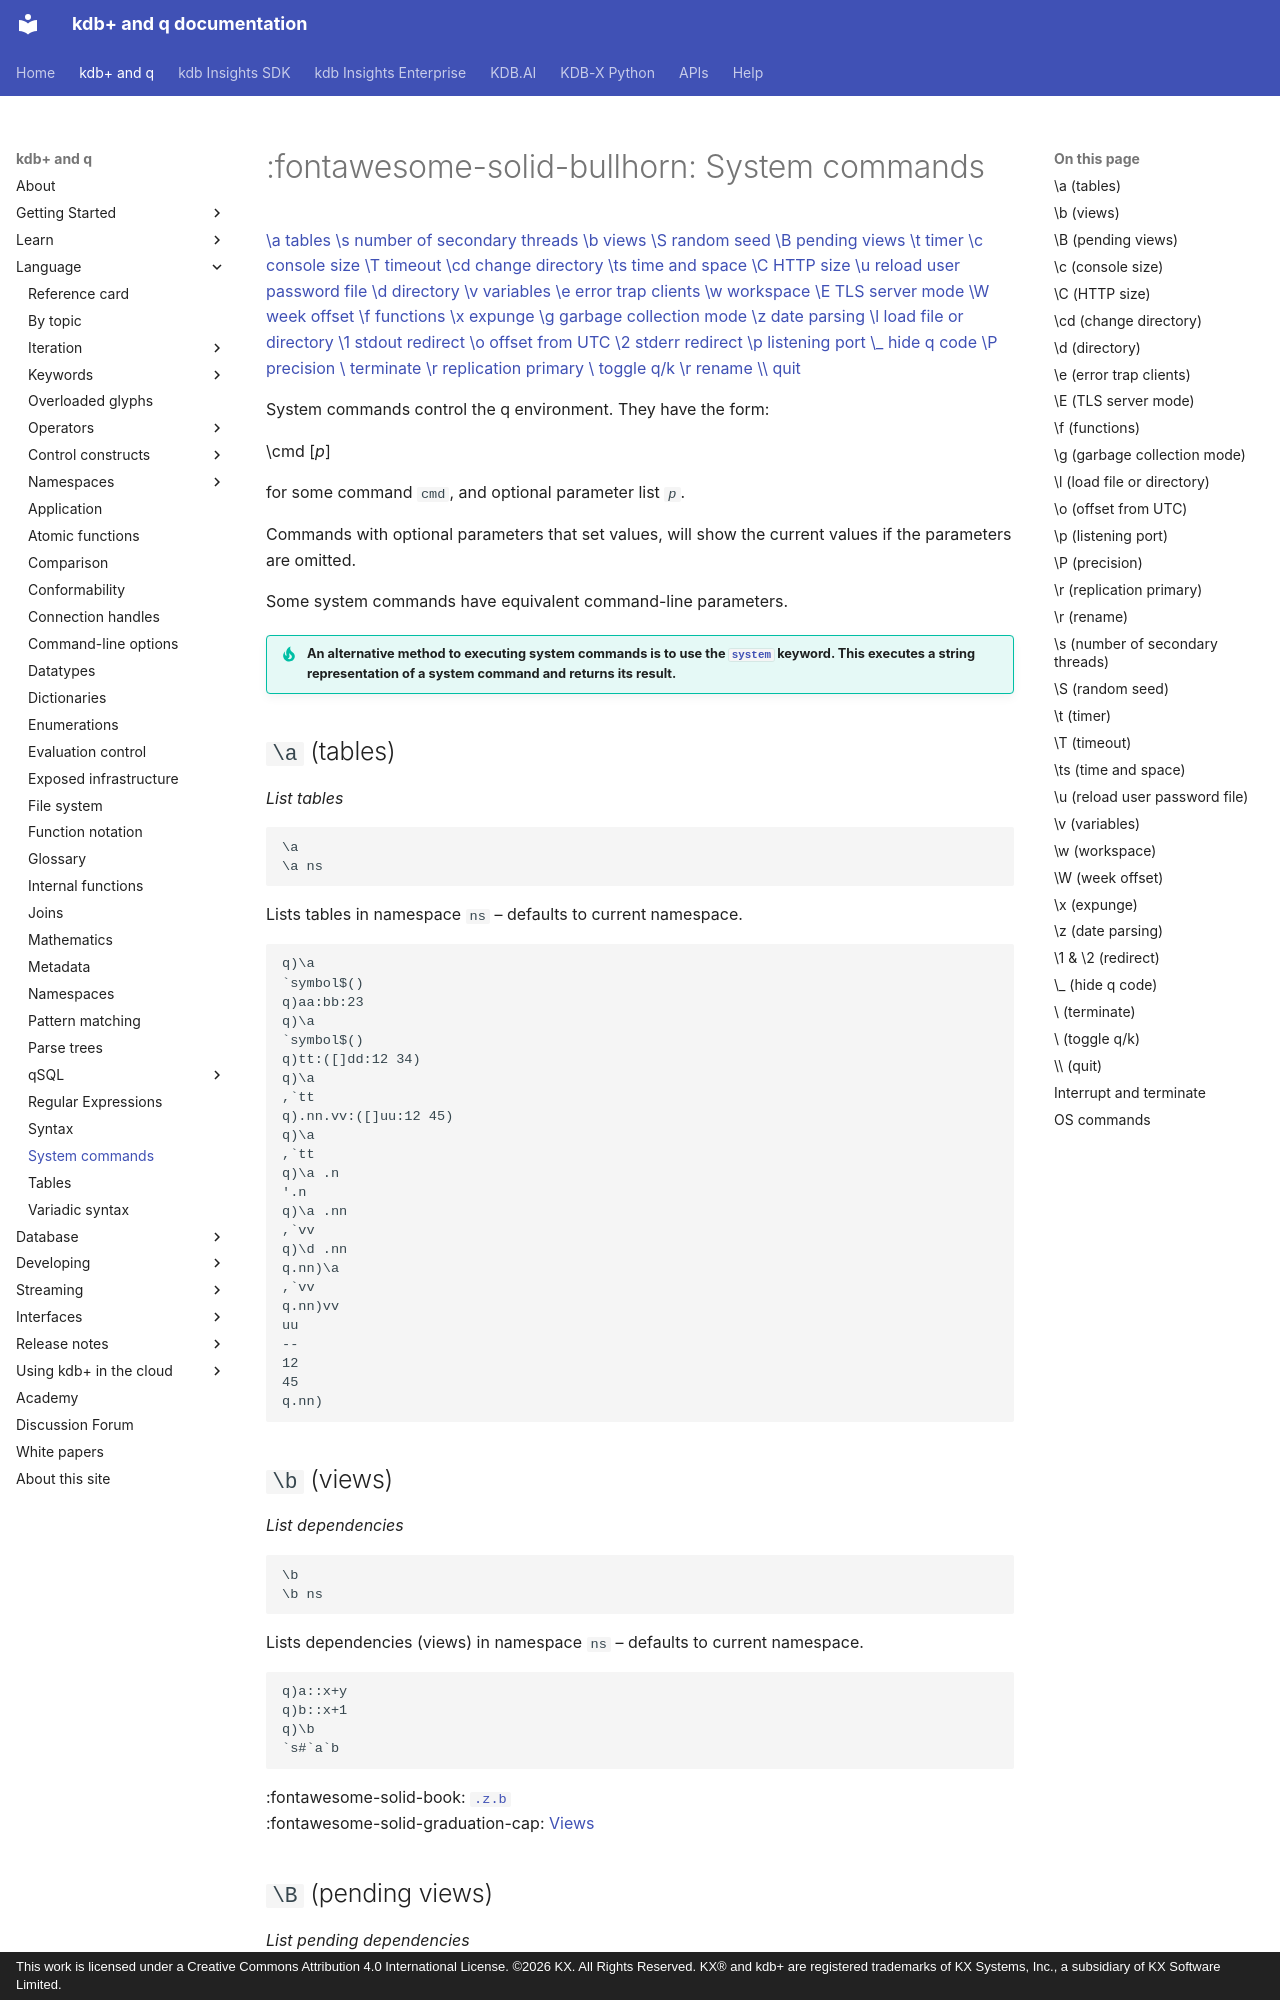

repository: KxSystems/docs · page: basics/syscmds/index.html · generator: mkdocs · copyright: This work is licensed under a Creative Commons Attribution 4.0 International License. ©2026 KX. All Rights Reserved. KX® and kdb+ are registered trademarks of KX Systems, Inc., a subsidiary of KX Software Limited.

---
title: System commands in q | Basics | kdb+ and q documentation
description: System commands control the q environment.
keywords: command, kdb+, q, system
---
# :fontawesome-solid-bullhorn: System commands





<div markdown="1" class="typewriter">
[\a  tables](#a-tables)                           [\s       number of secondary threads](#s-number-of-secondary-threads)
[\b  views](#b-views)                            [\S       random seed](#s-random-seed)
[\B  pending views](#b-pending-views)                    [\t       timer](#t-timer)
[\c  console size](#c-console-size)                     [\T       timeout](#t-timeout)
[\cd change directory](#cd-change-directory)                 [\ts      time and space](#ts-time-and-space)
[\C  HTTP size](#c-http-size)                        [\u       reload user password file](#u-reload-user-password-file)
[\d  directory](#d-directory)                        [\v       variables](#v-variables)
[\e  error trap clients](#e-error-trap-clients)               [\w       workspace](#w-workspace)
[\E  TLS server mode](#e-tls-server-mode)                  [\W       week offset](#w-week-offset)
[\f  functions](#f-functions)                        [\x       expunge](#x-expunge)
[\g  garbage collection mode](#g-garbage-collection-mode)          [\z       date parsing](#z-date-parsing)
[\l  load file or directory](#l-load-file-or-directory)           [\1       stdout redirect](#1-2-redirect)
[\o  offset from UTC](#o-offset-from-utc)                  [\2       stderr redirect](#1-2-redirect)
[\p  listening port](#p-listening-port)                   [\\_       hide q code](#_-hide-q-code)
[\P  precision](#p-precision)                        [\\        terminate](#terminate)
[\r  replication primary](#r-replication-primary)              [\\        toggle q/k](#toggle-qk)
[\r  rename](#r-rename)                           [\\\\       quit](#quit)
</div>

System commands control the q environment. They have the form:

<div markdown="1" class="typewriter">
\cmd [_p_]
</div>

for some command `cmd`, and optional parameter list _`p`_.

Commands with optional parameters that set values, will show the current values if the parameters are omitted.

Some system commands have equivalent command-line parameters.

!!! tip "An alternative method to executing system commands is to use the [`system`](../ref/system.md) keyword. This executes a string representation of a system command and returns its result."

## `\a` (tables)

_List tables_

```syntax
\a
\a ns
```

Lists tables in namespace `ns` – defaults to current namespace.

```q
q)\a
`symbol$()
q)aa:bb:23
q)\a
`symbol$()
q)tt:([]dd:12 34)
q)\a
,`tt
q).nn.vv:([]uu:12 45)
q)\a
,`tt
q)\a .n
'.n
q)\a .nn
,`vv
q)\d .nn
q.nn)\a
,`vv
q.nn)vv
uu
--
12
45
q.nn)
```
